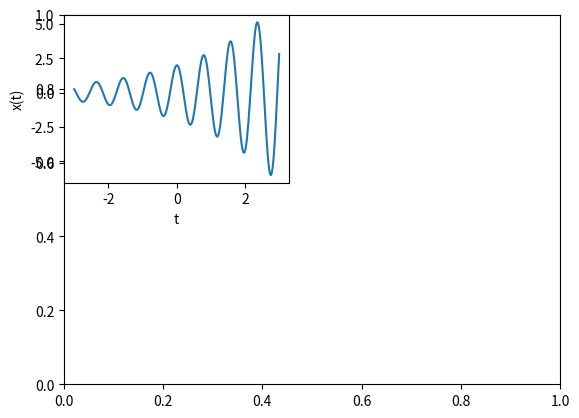

The matplotlib source for this figure:
import numpy as np
import matplotlib.pyplot as plt


t=np.linspace(-3.0,3.0,300)
plt.ylim(0,1)
f=2*np.exp((complex(-0.4,8))*-t)
plt.subplot(221)
plt.plot(t,np.real(f))

plt.xlabel('t')
plt.ylabel('x(t)')

plt.show()